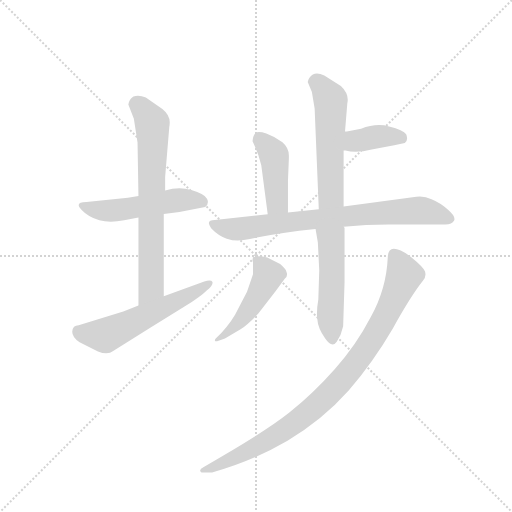
t = 0.00 s
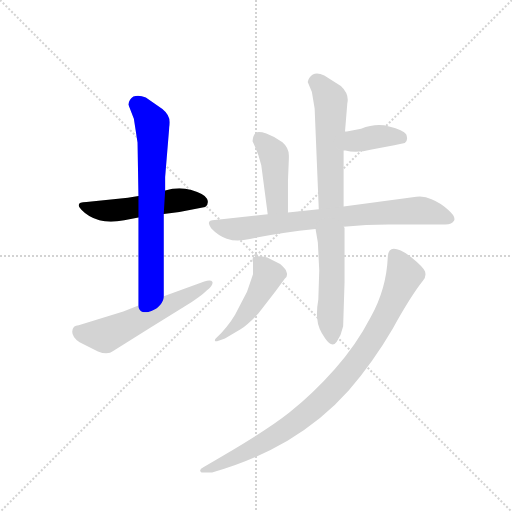
t = 1.45 s
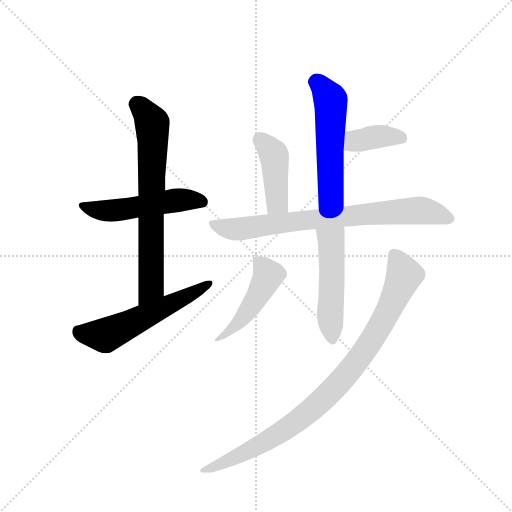
t = 2.91 s
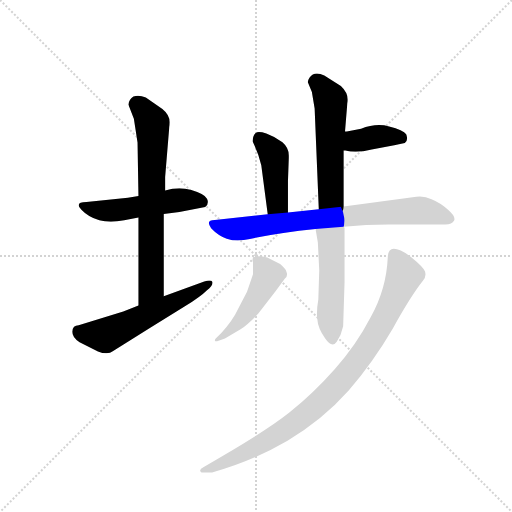
t = 4.36 s
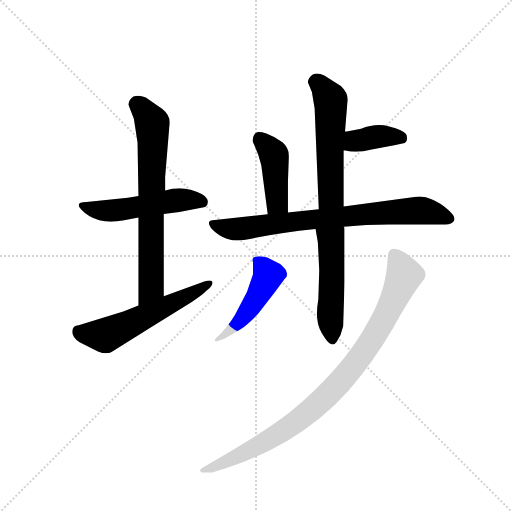
t = 5.81 s
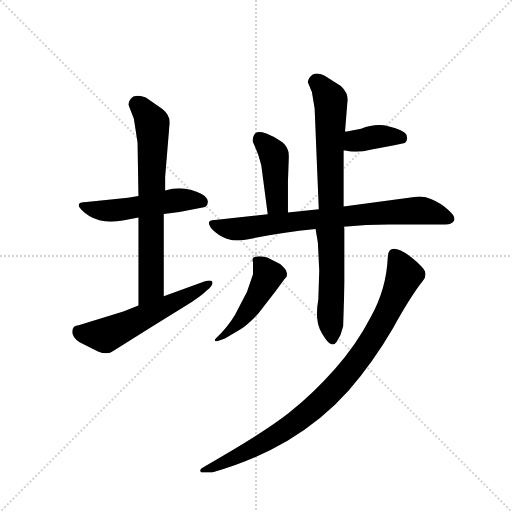
t = 7.26 s

The animated SVG that drew these frames (rendered in a browser with its animation timeline set to each time). Animation: 10 CSS @keyframes rules; one cycle of 7.26 s.

<svg version="1.1" viewBox="0 0 1024 1024" xmlns="http://www.w3.org/2000/svg">
  <g stroke="lightgray" stroke-dasharray="1,1" stroke-width="1" transform="scale(4, 4)">
    <line x1="0" y1="0" x2="256" y2="256"></line>
    <line x1="256" y1="0" x2="0" y2="256"></line>
    <line x1="128" y1="0" x2="128" y2="256"></line>
    <line x1="0" y1="128" x2="256" y2="128"></line>
  </g>
  <g transform="scale(0.92, -0.92) translate(60, -900)">
    <style type="text/css">
      
        @keyframes keyframes0 {
          from {
            stroke: blue;
            stroke-dashoffset: 519;
            stroke-width: 128;
          }
          63% {
            animation-timing-function: step-end;
            stroke: blue;
            stroke-dashoffset: 0;
            stroke-width: 128;
          }
          to {
            stroke: black;
            stroke-width: 1024;
          }
        }
        #make-me-a-hanzi-animation-0 {
          animation: keyframes0 0.67236328125s both;
          animation-delay: 0s;
          animation-timing-function: linear;
        }
      
        @keyframes keyframes1 {
          from {
            stroke: blue;
            stroke-dashoffset: 706;
            stroke-width: 128;
          }
          70% {
            animation-timing-function: step-end;
            stroke: blue;
            stroke-dashoffset: 0;
            stroke-width: 128;
          }
          to {
            stroke: black;
            stroke-width: 1024;
          }
        }
        #make-me-a-hanzi-animation-1 {
          animation: keyframes1 0.8245442708333334s both;
          animation-delay: 0.67236328125s;
          animation-timing-function: linear;
        }
      
        @keyframes keyframes2 {
          from {
            stroke: blue;
            stroke-dashoffset: 571;
            stroke-width: 128;
          }
          65% {
            animation-timing-function: step-end;
            stroke: blue;
            stroke-dashoffset: 0;
            stroke-width: 128;
          }
          to {
            stroke: black;
            stroke-width: 1024;
          }
        }
        #make-me-a-hanzi-animation-2 {
          animation: keyframes2 0.7146809895833334s both;
          animation-delay: 1.4969075520833335s;
          animation-timing-function: linear;
        }
      
        @keyframes keyframes3 {
          from {
            stroke: blue;
            stroke-dashoffset: 548;
            stroke-width: 128;
          }
          64% {
            animation-timing-function: step-end;
            stroke: blue;
            stroke-dashoffset: 0;
            stroke-width: 128;
          }
          to {
            stroke: black;
            stroke-width: 1024;
          }
        }
        #make-me-a-hanzi-animation-3 {
          animation: keyframes3 0.6959635416666666s both;
          animation-delay: 2.211588541666667s;
          animation-timing-function: linear;
        }
      
        @keyframes keyframes4 {
          from {
            stroke: blue;
            stroke-dashoffset: 384;
            stroke-width: 128;
          }
          56% {
            animation-timing-function: step-end;
            stroke: blue;
            stroke-dashoffset: 0;
            stroke-width: 128;
          }
          to {
            stroke: black;
            stroke-width: 1024;
          }
        }
        #make-me-a-hanzi-animation-4 {
          animation: keyframes4 0.5625s both;
          animation-delay: 2.9075520833333335s;
          animation-timing-function: linear;
        }
      
        @keyframes keyframes5 {
          from {
            stroke: blue;
            stroke-dashoffset: 430;
            stroke-width: 128;
          }
          58% {
            animation-timing-function: step-end;
            stroke: blue;
            stroke-dashoffset: 0;
            stroke-width: 128;
          }
          to {
            stroke: black;
            stroke-width: 1024;
          }
        }
        #make-me-a-hanzi-animation-5 {
          animation: keyframes5 0.5999348958333334s both;
          animation-delay: 3.4700520833333335s;
          animation-timing-function: linear;
        }
      
        @keyframes keyframes6 {
          from {
            stroke: blue;
            stroke-dashoffset: 775;
            stroke-width: 128;
          }
          72% {
            animation-timing-function: step-end;
            stroke: blue;
            stroke-dashoffset: 0;
            stroke-width: 128;
          }
          to {
            stroke: black;
            stroke-width: 1024;
          }
        }
        #make-me-a-hanzi-animation-6 {
          animation: keyframes6 0.8806966145833334s both;
          animation-delay: 4.069986979166667s;
          animation-timing-function: linear;
        }
      
        @keyframes keyframes7 {
          from {
            stroke: blue;
            stroke-dashoffset: 504;
            stroke-width: 128;
          }
          62% {
            animation-timing-function: step-end;
            stroke: blue;
            stroke-dashoffset: 0;
            stroke-width: 128;
          }
          to {
            stroke: black;
            stroke-width: 1024;
          }
        }
        #make-me-a-hanzi-animation-7 {
          animation: keyframes7 0.66015625s both;
          animation-delay: 4.95068359375s;
          animation-timing-function: linear;
        }
      
        @keyframes keyframes8 {
          from {
            stroke: blue;
            stroke-dashoffset: 480;
            stroke-width: 128;
          }
          61% {
            animation-timing-function: step-end;
            stroke: blue;
            stroke-dashoffset: 0;
            stroke-width: 128;
          }
          to {
            stroke: black;
            stroke-width: 1024;
          }
        }
        #make-me-a-hanzi-animation-8 {
          animation: keyframes8 0.640625s both;
          animation-delay: 5.61083984375s;
          animation-timing-function: linear;
        }
      
        @keyframes keyframes9 {
          from {
            stroke: blue;
            stroke-dashoffset: 934;
            stroke-width: 128;
          }
          75% {
            animation-timing-function: step-end;
            stroke: blue;
            stroke-dashoffset: 0;
            stroke-width: 128;
          }
          to {
            stroke: black;
            stroke-width: 1024;
          }
        }
        #make-me-a-hanzi-animation-9 {
          animation: keyframes9 1.0100911458333333s both;
          animation-delay: 6.25146484375s;
          animation-timing-function: linear;
        }
      
    </style>
    
      <path d="M 210 421 L 241 427 L 296 435 L 330 439 L 386 450 Q 392 454 392 461 Q 392 464 390 468 Q 386 478 356 487 Q 343 491 330 491 Q 315 491 299 486 L 241 474 L 218 470 L 128 461 Q 111 461 111 454 Q 111 450 117 444 Q 132 428 156 421 Q 167 418 181 418 Q 194 418 210 421 Z" fill="lightgray"></path>
    
      <path d="M 241 427 L 241 236 C 241 206 296 226 296 256 L 296 435 L 299 486 L 299 515 L 308 624 Q 309 629 309 634 Q 309 650 293 663 L 257 688 Q 248 692 240 692 Q 235 692 230 690 Q 221 684 219 673 L 231 642 L 239 590 L 241 474 L 241 427 Z" fill="lightgray"></path>
    
      <path d="M 241 236 L 208 223 L 111 193 Q 98 193 97 179 Q 97 167 113 156 L 153 136 Q 163 132 171 132 Q 180 132 186 137 L 264 186 L 342 234 Q 376 255 390 269 Q 402 279 402 285 L 402 287 Q 400 290 395 290 Q 391 290 384 288 L 296 256 L 241 236 Z" fill="lightgray"></path>
    
      <path d="M 618 700 L 624 664 L 633 445 C 634 415 687 421 687 451 L 687 573 L 690 614 L 695 675 Q 696 679 696 683 Q 696 699 681 713 L 645 736 Q 636 740 629 740 Q 624 740 620 738 Q 611 732 609 722 L 618 700 Z" fill="lightgray"></path>
    
      <path d="M 687 573 L 691 573 Q 701 570 713 570 Q 729 570 748 575 L 797 584 L 820 589 Q 825 593 825 599 Q 825 603 823 608 Q 817 617 786 625 Q 775 628 764 628 Q 745 628 725 620 L 694 614 L 690 614 C 660 613 657 575 687 573 Z" fill="lightgray"></path>
    
      <path d="M 566 438 L 566 507 L 568 556 L 568 562 Q 568 579 554 591 Q 536 604 519 610 Q 509 613 503 613 Q 498 613 496 611 Q 490 607 489 593 Q 502 566 508 541 L 522 434 C 526 404 566 408 566 438 Z" fill="lightgray"></path>
    
      <path d="M 633 445 L 566 438 L 522 434 L 407 422 Q 394 422 394 415 Q 394 411 399 404 Q 414 388 433 381 Q 445 377 457 377 Q 464 377 470 378 Q 540 393 626 402 L 687 407 Q 736 412 785 412 L 908 412 Q 923 412 927 420 Q 928 422 928 424 Q 928 432 914 444 Q 898 459 878 467 Q 866 473 853 473 Q 845 473 837 471 L 687 451 L 633 445 Z" fill="lightgray"></path>
    
      <path d="M 626 402 L 631 373 L 634 312 L 632 249 Q 629 232 629 218 Q 629 211 630 205 Q 631 187 647 164 Q 656 151 663 151 Q 668 151 672 157 Q 682 172 686 191 L 689 286 L 689 405 L 687 407 C 680 436 621 432 626 402 Z" fill="lightgray"></path>
    
      <path d="M 489 335 Q 489 333 490 330 L 490 304 L 477 266 L 451 216 Q 435 189 409 164 Q 407 162 407 160 Q 407 158 412 158 L 429 164 L 463 184 Q 481 196 502 219 L 539 267 L 559 294 Q 564 297 564 303 Q 564 306 563 308 Q 562 315 549 326 L 521 340 Q 510 343 503 343 Q 499 343 496 342 Q 489 341 489 335 Z" fill="lightgray"></path>
    
      <path d="M 796 359 Q 784 359 783 341 Q 780 272 746 211 Q 715 151 668 98 Q 623 47 569 3 Q 515 -40 383 -115 Q 375 -119 375 -123 Q 375 -125 378 -127 L 401 -127 Q 488 -103 565 -58 Q 641 -13 698 51 Q 752 114 794 186 Q 834 258 859 289 Q 865 295 865 303 Q 865 306 864 310 Q 860 320 834 341 Q 810 359 796 359 Z" fill="lightgray"></path>
    
    
      <clipPath id="make-me-a-hanzi-clip-0">
        <path d="M 210 421 L 241 427 L 296 435 L 330 439 L 386 450 Q 392 454 392 461 Q 392 464 390 468 Q 386 478 356 487 Q 343 491 330 491 Q 315 491 299 486 L 241 474 L 218 470 L 128 461 Q 111 461 111 454 Q 111 450 117 444 Q 132 428 156 421 Q 167 418 181 418 Q 194 418 210 421 Z"></path>
      </clipPath>
      <path clip-path="url(#make-me-a-hanzi-clip-0)" d="M 119 452 L 187 442 L 321 464 L 379 461" fill="none" id="make-me-a-hanzi-animation-0" stroke-dasharray="391 782" stroke-linecap="round"></path>
    
      <clipPath id="make-me-a-hanzi-clip-1">
        <path d="M 241 427 L 241 236 C 241 206 296 226 296 256 L 296 435 L 299 486 L 299 515 L 308 624 Q 309 629 309 634 Q 309 650 293 663 L 257 688 Q 248 692 240 692 Q 235 692 230 690 Q 221 684 219 673 L 231 642 L 239 590 L 241 474 L 241 427 Z"></path>
      </clipPath>
      <path clip-path="url(#make-me-a-hanzi-clip-1)" d="M 234 673 L 259 652 L 272 619 L 268 276 L 246 244" fill="none" id="make-me-a-hanzi-animation-1" stroke-dasharray="578 1156" stroke-linecap="round"></path>
    
      <clipPath id="make-me-a-hanzi-clip-2">
        <path d="M 241 236 L 208 223 L 111 193 Q 98 193 97 179 Q 97 167 113 156 L 153 136 Q 163 132 171 132 Q 180 132 186 137 L 264 186 L 342 234 Q 376 255 390 269 Q 402 279 402 285 L 402 287 Q 400 290 395 290 Q 391 290 384 288 L 296 256 L 241 236 Z"></path>
      </clipPath>
      <path clip-path="url(#make-me-a-hanzi-clip-2)" d="M 110 180 L 168 171 L 397 286" fill="none" id="make-me-a-hanzi-animation-2" stroke-dasharray="443 886" stroke-linecap="round"></path>
    
      <clipPath id="make-me-a-hanzi-clip-3">
        <path d="M 618 700 L 624 664 L 633 445 C 634 415 687 421 687 451 L 687 573 L 690 614 L 695 675 Q 696 679 696 683 Q 696 699 681 713 L 645 736 Q 636 740 629 740 Q 624 740 620 738 Q 611 732 609 722 L 618 700 Z"></path>
      </clipPath>
      <path clip-path="url(#make-me-a-hanzi-clip-3)" d="M 623 721 L 639 713 L 659 683 L 660 476 L 639 453" fill="none" id="make-me-a-hanzi-animation-3" stroke-dasharray="420 840" stroke-linecap="round"></path>
    
      <clipPath id="make-me-a-hanzi-clip-4">
        <path d="M 687 573 L 691 573 Q 701 570 713 570 Q 729 570 748 575 L 797 584 L 820 589 Q 825 593 825 599 Q 825 603 823 608 Q 817 617 786 625 Q 775 628 764 628 Q 745 628 725 620 L 694 614 L 690 614 C 660 613 657 575 687 573 Z"></path>
      </clipPath>
      <path clip-path="url(#make-me-a-hanzi-clip-4)" d="M 689 580 L 712 594 L 759 603 L 812 599" fill="none" id="make-me-a-hanzi-animation-4" stroke-dasharray="256 512" stroke-linecap="round"></path>
    
      <clipPath id="make-me-a-hanzi-clip-5">
        <path d="M 566 438 L 566 507 L 568 556 L 568 562 Q 568 579 554 591 Q 536 604 519 610 Q 509 613 503 613 Q 498 613 496 611 Q 490 607 489 593 Q 502 566 508 541 L 522 434 C 526 404 566 408 566 438 Z"></path>
      </clipPath>
      <path clip-path="url(#make-me-a-hanzi-clip-5)" d="M 503 601 L 536 563 L 544 459 L 558 445" fill="none" id="make-me-a-hanzi-animation-5" stroke-dasharray="302 604" stroke-linecap="round"></path>
    
      <clipPath id="make-me-a-hanzi-clip-6">
        <path d="M 633 445 L 566 438 L 522 434 L 407 422 Q 394 422 394 415 Q 394 411 399 404 Q 414 388 433 381 Q 445 377 457 377 Q 464 377 470 378 Q 540 393 626 402 L 687 407 Q 736 412 785 412 L 908 412 Q 923 412 927 420 Q 928 422 928 424 Q 928 432 914 444 Q 898 459 878 467 Q 866 473 853 473 Q 845 473 837 471 L 687 451 L 633 445 Z"></path>
      </clipPath>
      <path clip-path="url(#make-me-a-hanzi-clip-6)" d="M 404 413 L 453 402 L 833 442 L 862 442 L 917 425" fill="none" id="make-me-a-hanzi-animation-6" stroke-dasharray="647 1294" stroke-linecap="round"></path>
    
      <clipPath id="make-me-a-hanzi-clip-7">
        <path d="M 626 402 L 631 373 L 634 312 L 632 249 Q 629 232 629 218 Q 629 211 630 205 Q 631 187 647 164 Q 656 151 663 151 Q 668 151 672 157 Q 682 172 686 191 L 689 286 L 689 405 L 687 407 C 680 436 621 432 626 402 Z"></path>
      </clipPath>
      <path clip-path="url(#make-me-a-hanzi-clip-7)" d="M 634 396 L 660 376 L 658 204 L 663 161" fill="none" id="make-me-a-hanzi-animation-7" stroke-dasharray="376 752" stroke-linecap="round"></path>
    
      <clipPath id="make-me-a-hanzi-clip-8">
        <path d="M 489 335 Q 489 333 490 330 L 490 304 L 477 266 L 451 216 Q 435 189 409 164 Q 407 162 407 160 Q 407 158 412 158 L 429 164 L 463 184 Q 481 196 502 219 L 539 267 L 559 294 Q 564 297 564 303 Q 564 306 563 308 Q 562 315 549 326 L 521 340 Q 510 343 503 343 Q 499 343 496 342 Q 489 341 489 335 Z"></path>
      </clipPath>
      <path clip-path="url(#make-me-a-hanzi-clip-8)" d="M 497 334 L 523 300 L 466 207 L 410 161" fill="none" id="make-me-a-hanzi-animation-8" stroke-dasharray="352 704" stroke-linecap="round"></path>
    
      <clipPath id="make-me-a-hanzi-clip-9">
        <path d="M 796 359 Q 784 359 783 341 Q 780 272 746 211 Q 715 151 668 98 Q 623 47 569 3 Q 515 -40 383 -115 Q 375 -119 375 -123 Q 375 -125 378 -127 L 401 -127 Q 488 -103 565 -58 Q 641 -13 698 51 Q 752 114 794 186 Q 834 258 859 289 Q 865 295 865 303 Q 865 306 864 310 Q 860 320 834 341 Q 810 359 796 359 Z"></path>
      </clipPath>
      <path clip-path="url(#make-me-a-hanzi-clip-9)" d="M 797 344 L 819 302 L 774 205 L 702 96 L 631 21 L 560 -34 L 459 -91 L 406 -116 L 381 -121" fill="none" id="make-me-a-hanzi-animation-9" stroke-dasharray="806 1612" stroke-linecap="round"></path>
    
  </g>
</svg>
